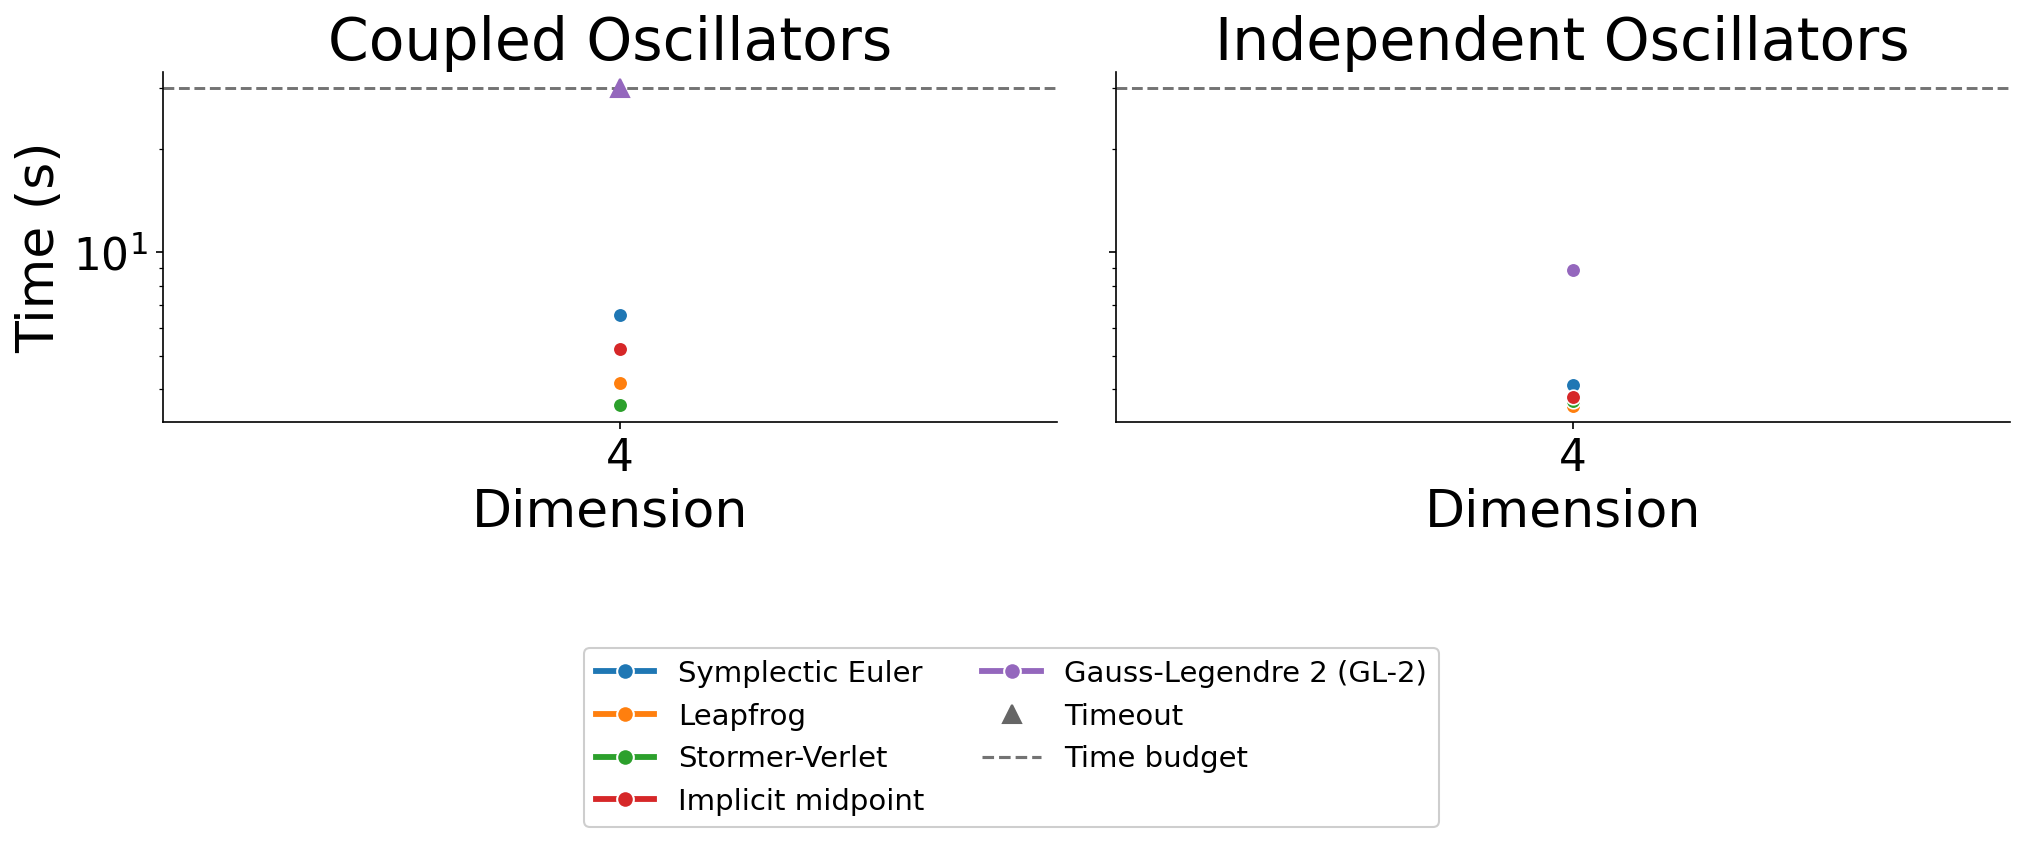

The data file committed next to this chart (first rows):
method, variant, N, D, time_s, status
symplectic Euler, coupled, 2, 4, 6.583, PASS
symplectic Euler, regular, 2, 4, 4.110, PASS
leapfrog (KDK), coupled, 2, 4, 4.172, PASS
leapfrog (KDK), regular, 2, 4, 3.574, PASS
Stoermer-Verlet (DKD), coupled, 2, 4, 3.583, PASS
Stoermer-Verlet (DKD), regular, 2, 4, 3.690, PASS
implicit midpoint, coupled, 2, 4, 5.223, PASS
implicit midpoint, regular, 2, 4, 3.802, PASS
Gauss-Legendre 2 (GL-2), coupled, 2, 4, 30.06, TIMEOUT
Gauss-Legendre 2 (GL-2), regular, 2, 4, 8.882, PASS
